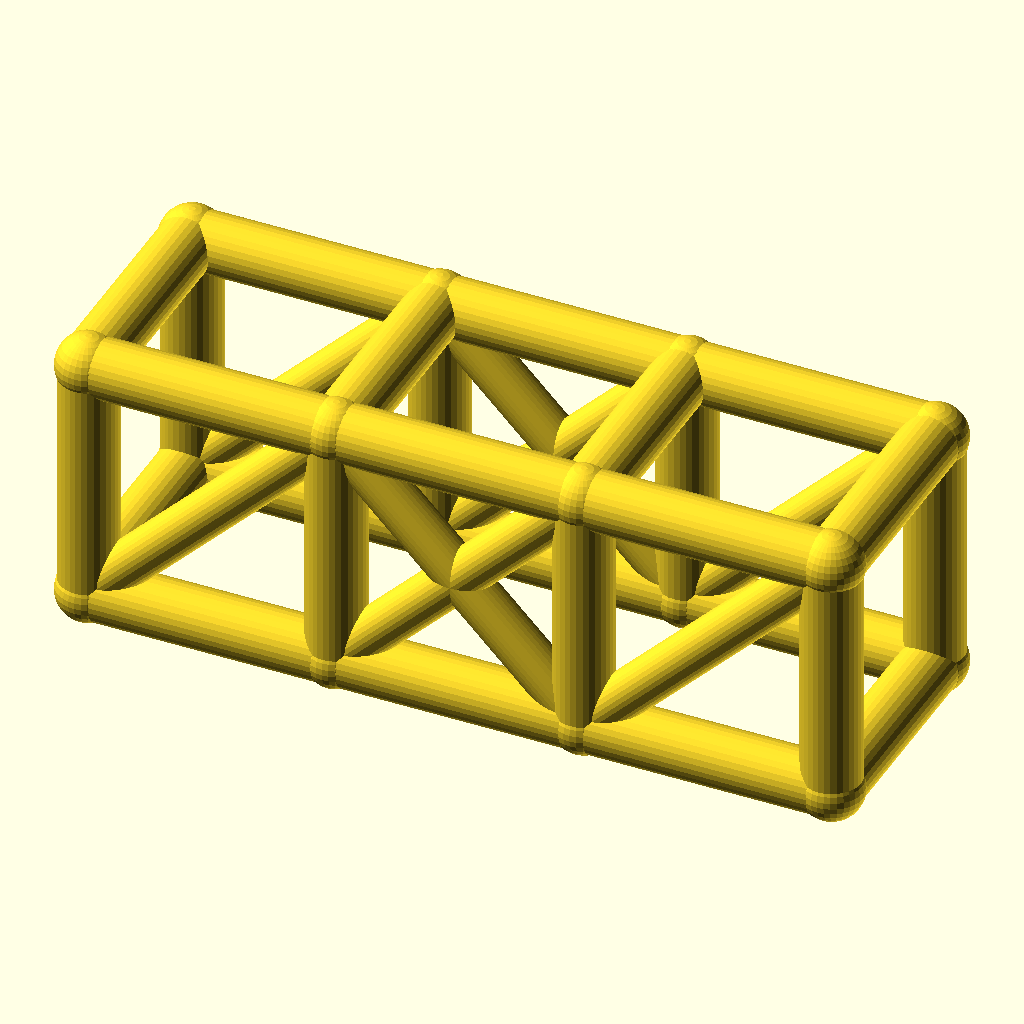
Cell 1 — every parameter at its default value.
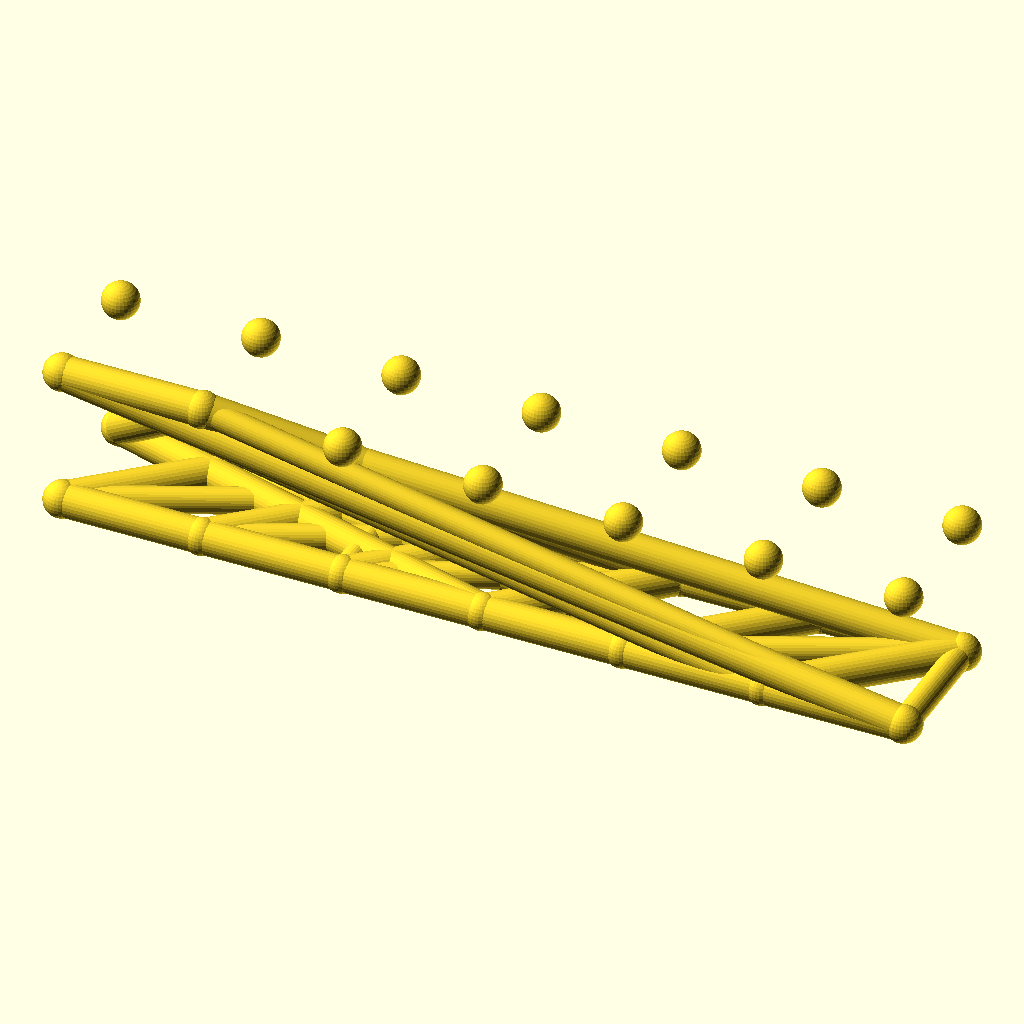
Cell 2: bays = 6 (everything else at default).
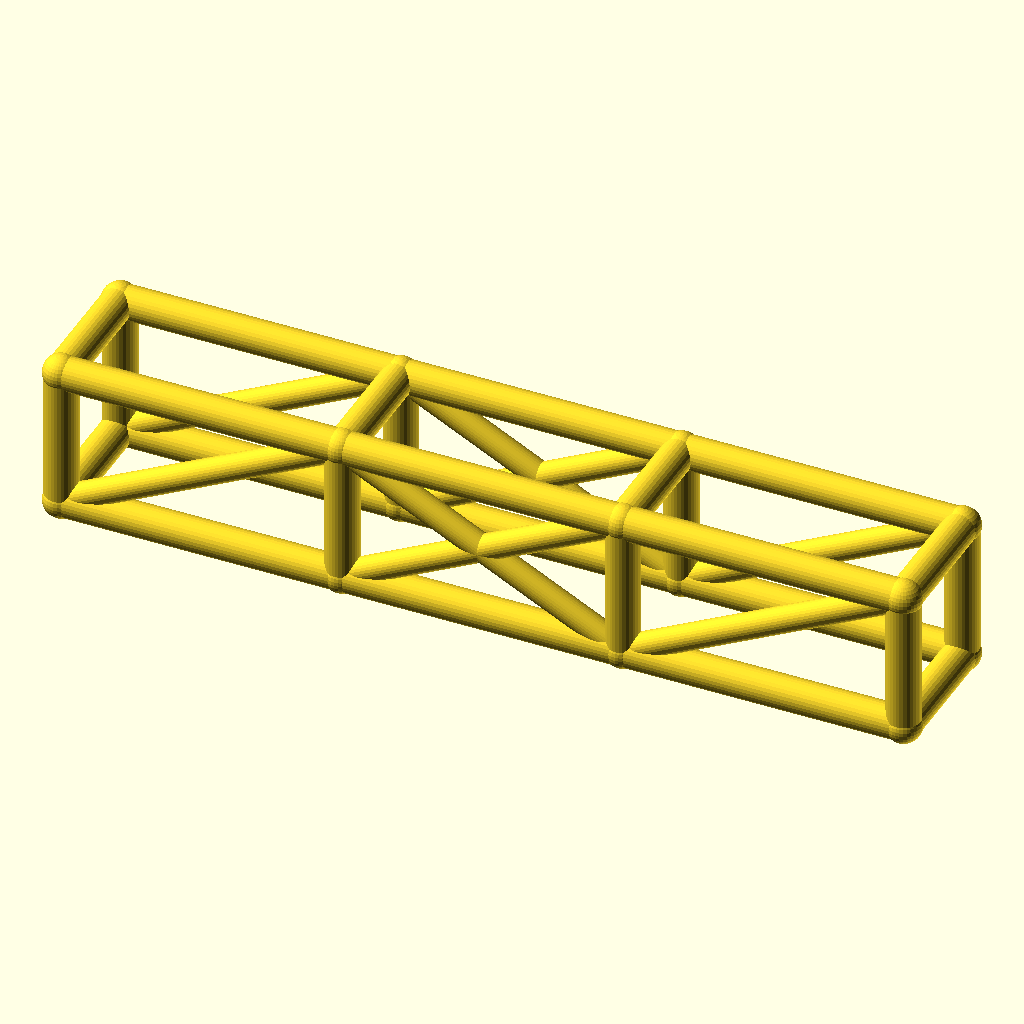
Cell 3 — bay_l set to 76, the other parameters unchanged.
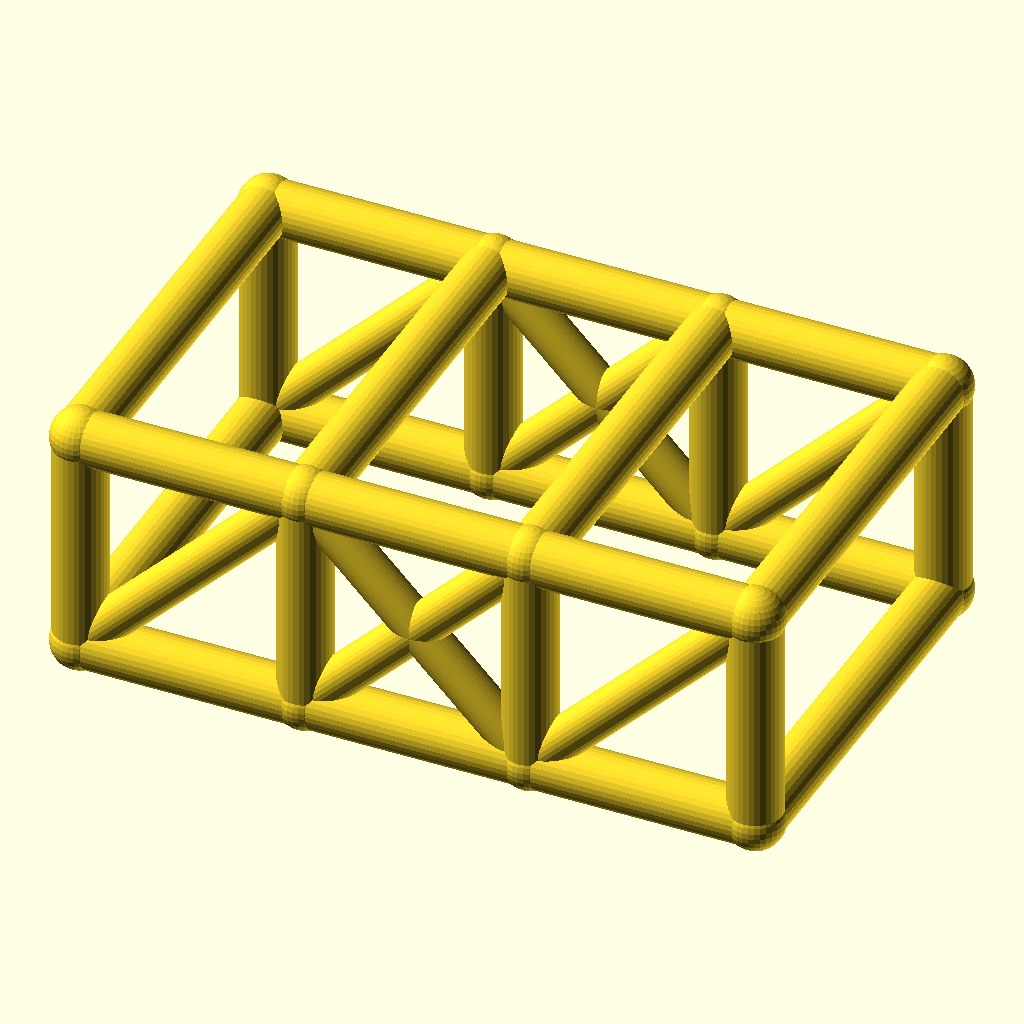
Cell 4: the same model with cage_w = 68.
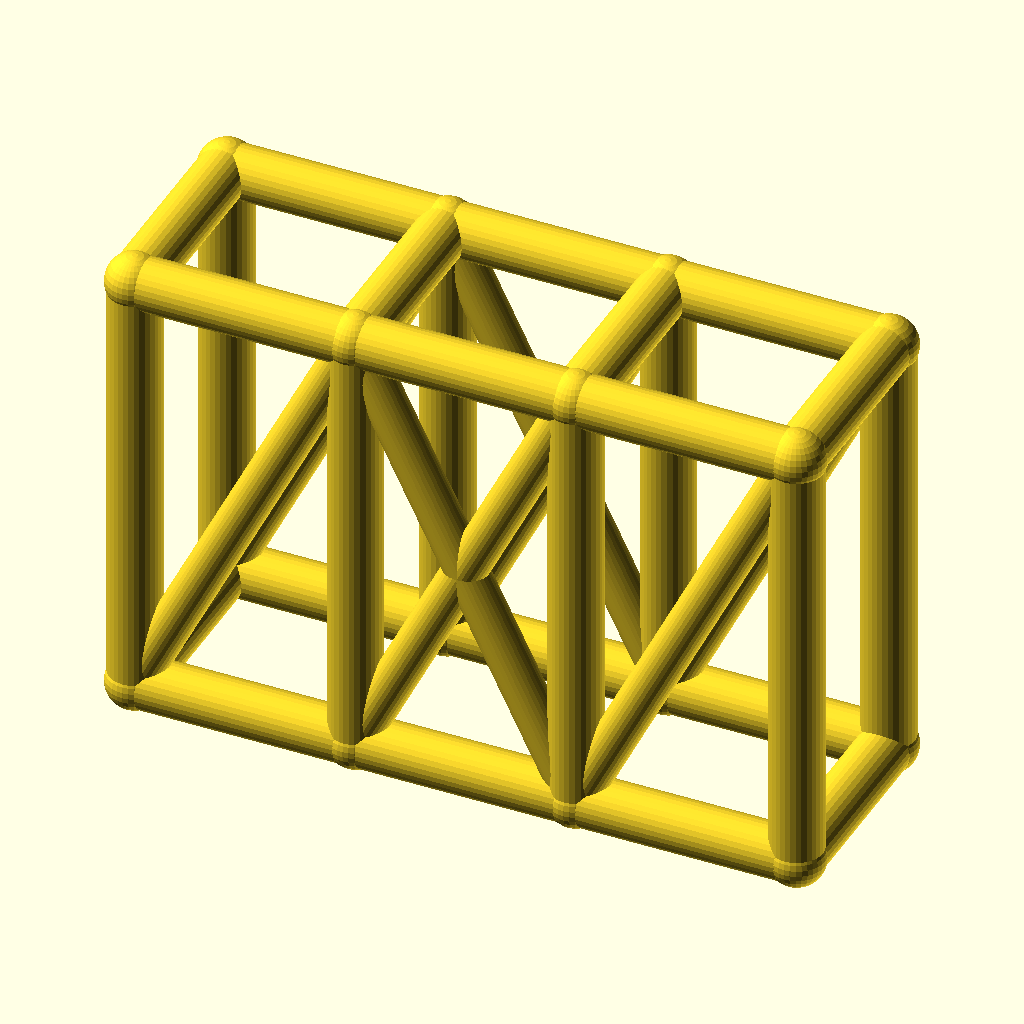
Cell 5: the same model with cage_h = 76.
The same orthographic view direction (rotation 55°, 0°, 25°; colour scheme Cornfield) for every cell, with the view re-fitted per cell, so scale and position can differ between cells.
The OpenSCAD source (optional_data/data/wire2/rollcages/scene_0020.scad):
$fn = 32;

// ----------------------------------------------------------------------
// Roll cage: 3 bays x 2 sections, bays 38 mm, 34 x 38 mm section
// ----------------------------------------------------------------------

// --- parameters (mm) ---
bays = 3;                 // number of bays along X
sections = 2;             // levels of the cage
bay_l = 38;               // bay length, X
cage_w = 34;              // cage width, Y
cage_h = 38;              // cage height, Z
rail_r = 4.5;             // rail and hoop radius
diag_r = 3.5;             // diagonal brace radius
joint_r = 4.9;            // joint ball radius

bbox_x = bays * bay_l + 2 * joint_r;  // overall X, joints included
bbox_y = cage_w + 2 * joint_r;  // overall Y, joints included
bbox_z = cage_h + 2 * joint_r;  // overall Z, joints included
rail_d = 2 * rail_r;  // rail stock diameter
diag_d = 2 * diag_r;  // diagonal stock diameter
joint_d = 2 * joint_r;  // joint ball diameter
cage_l = bays * bay_l;  // overall cage length
nodes = [for (lvl = [0, 1], side = [0, 1], st = [0 : bays]) [st * bay_l, side * cage_w, lvl * cage_h]];

module member(a, b, r) {
  /* round stock from joint a to joint b, ends buried in the joint balls */
  d = b - a;
  length = norm(d);
  translate(a) rotate([0, acos(d[2] / length), atan2(d[1], d[0])])
    cylinder(h = length, r = r);
}

module joint(p, r) {
  /* ball at the joint centre, fatter than every member meeting there */
  translate(p) sphere(r = r);
}

/* members - each call is one graph edge */
member(nodes[0], nodes[1], rail_r);
member(nodes[1], nodes[2], rail_r);
member(nodes[2], nodes[3], rail_r);
member(nodes[4], nodes[5], rail_r);
member(nodes[5], nodes[6], rail_r);
member(nodes[6], nodes[7], rail_r);
member(nodes[8], nodes[9], rail_r);
member(nodes[9], nodes[10], rail_r);
member(nodes[10], nodes[11], rail_r);
member(nodes[12], nodes[13], rail_r);
member(nodes[13], nodes[14], rail_r);
member(nodes[14], nodes[15], rail_r);
member(nodes[0], nodes[8], rail_r);
member(nodes[1], nodes[9], rail_r);
member(nodes[2], nodes[10], rail_r);
member(nodes[3], nodes[11], rail_r);
member(nodes[4], nodes[12], rail_r);
member(nodes[5], nodes[13], rail_r);
member(nodes[6], nodes[14], rail_r);
member(nodes[7], nodes[15], rail_r);
member(nodes[8], nodes[12], rail_r);
member(nodes[9], nodes[13], rail_r);
member(nodes[10], nodes[14], rail_r);
member(nodes[11], nodes[15], rail_r);
member(nodes[0], nodes[4], rail_r);
member(nodes[3], nodes[7], rail_r);
member(nodes[0], nodes[9], diag_r);
member(nodes[1], nodes[10], diag_r);
member(nodes[9], nodes[2], diag_r);
member(nodes[2], nodes[11], diag_r);
member(nodes[4], nodes[13], diag_r);
member(nodes[5], nodes[14], diag_r);
member(nodes[13], nodes[6], diag_r);
member(nodes[6], nodes[15], diag_r);

/* joint balls */
for (p = nodes) joint(p, joint_r);
Customizer parameters (derived from the source; name, type, default, range or options):
bays: number, default 3
sections: number, default 2
bay_l: number, default 38
cage_w: number, default 34
cage_h: number, default 38
rail_r: number, default 4.5
diag_r: number, default 3.5
joint_r: number, default 4.9
